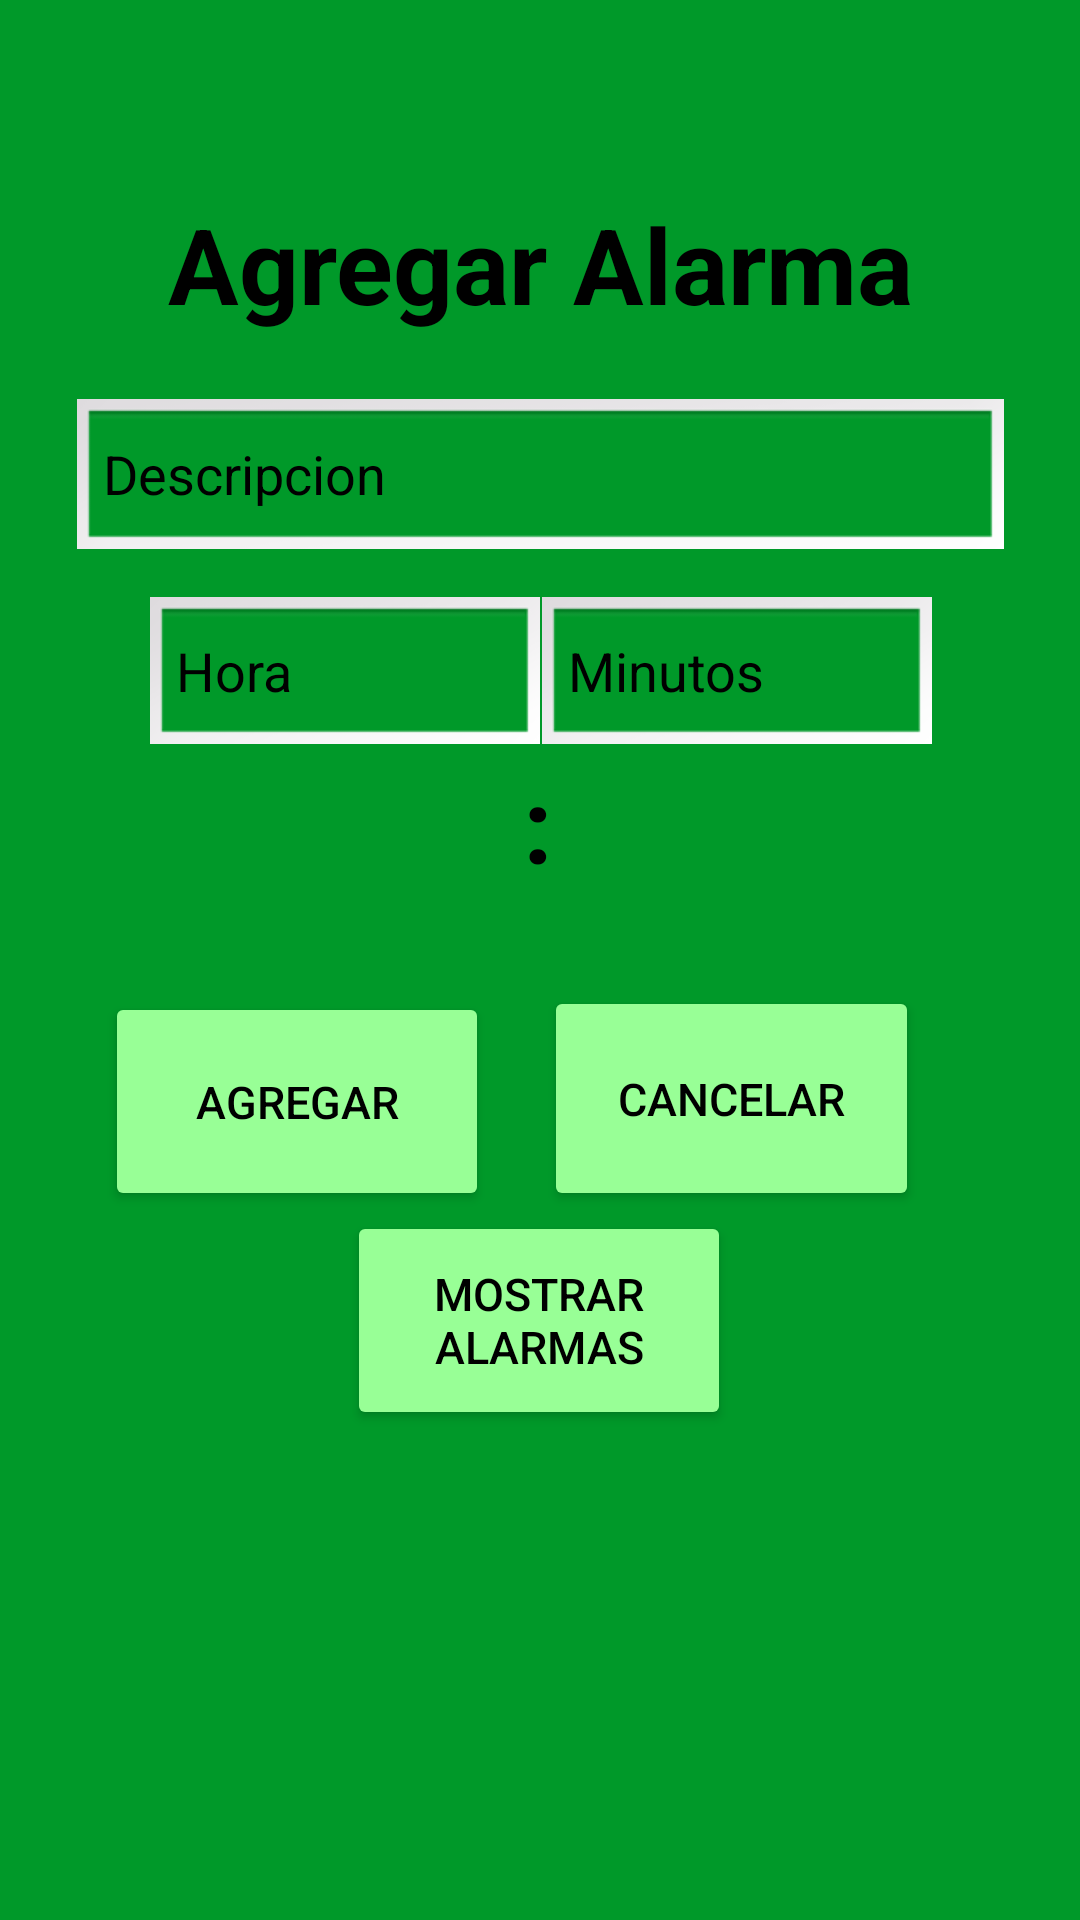

Here is an Android app screen rendered from its layout file. Give the layout XML and the strings, colors and styles it references.
<!-- AndroidManifest.xml: application theme Theme.AgendaFIME -->
<!-- res/layout/activity_agregarhorario.xml -->
<?xml version="1.0" encoding="utf-8"?>
<androidx.constraintlayout.widget.ConstraintLayout xmlns:android="http://schemas.android.com/apk/res/android"
    xmlns:app="http://schemas.android.com/apk/res-auto"
    xmlns:tools="http://schemas.android.com/tools"
    android:layout_width="match_parent"
    android:layout_height="match_parent"
    android:background="#009929"
    tools:context=".MainActivity">


    <TextView
        android:id="@+id/textView4"
        android:layout_width="match_parent"
        android:layout_height="wrap_content"
        android:gravity="center"
        android:text="Agregar Alarma"
        android:textColor="#000000"
        android:textSize="35dp"
        android:textStyle="bold"
        app:layout_constraintBottom_toTopOf="@+id/inputDescripcion"
        app:layout_constraintTop_toTopOf="parent"
        app:layout_constraintVertical_bias="0.748"
        tools:layout_editor_absoluteX="0dp">

    </TextView>

    <EditText
        android:id="@+id/inputDescripcion"
        android:layout_width="309dp"
        android:layout_height="50dp"
        android:layout_marginBottom="16dp"
        android:background="@android:drawable/gallery_thumb"
        android:hint="  Descripcion"
        android:textColorHint="@color/black"
        app:layout_constraintBottom_toTopOf="@+id/inputHora"
        app:layout_constraintEnd_toEndOf="parent"
        app:layout_constraintStart_toStartOf="parent">

    </EditText>

    <EditText
        android:id="@+id/inputHora"
        android:layout_width="130dp"
        android:layout_height="49dp"
        android:layout_marginBottom="392dp"
        android:background="@android:drawable/gallery_thumb"
        android:hint="  Hora"
        android:textColorHint="@color/black"
        app:layout_constraintBottom_toBottomOf="parent"
        app:layout_constraintEnd_toEndOf="parent"
        app:layout_constraintHorizontal_bias="0.218"
        app:layout_constraintStart_toStartOf="parent">

    </EditText>

    <TextView
        android:id="@+id/textView3"
        android:layout_width="wrap_content"
        android:layout_height="wrap_content"
        android:paddingLeft="10dp"
        android:paddingRight="10dp"
        android:text=":"
        android:textColor="#000000"
        android:textSize="35dp"
        android:textStyle="bold"
        app:layout_constraintBottom_toBottomOf="parent"
        app:layout_constraintEnd_toEndOf="parent"
        app:layout_constraintHorizontal_bias="0.498"
        app:layout_constraintStart_toStartOf="parent"
        app:layout_constraintTop_toTopOf="parent"
        app:layout_constraintVertical_bias="0.423" />

    <EditText
        android:id="@+id/inputMinutos"
        android:layout_width="130dp"
        android:layout_height="49dp"
        android:layout_marginBottom="392dp"
        android:background="@android:drawable/gallery_thumb"
        android:hint="  Minutos"
        android:textColorHint="@color/black"
        app:layout_constraintBottom_toBottomOf="parent"
        app:layout_constraintEnd_toEndOf="parent"
        app:layout_constraintHorizontal_bias="0.786"
        app:layout_constraintStart_toStartOf="parent">
    </EditText>

    <Button
        android:id="@+id/alarmId"
        android:layout_width="128dp"
        android:layout_height="73dp"
        android:backgroundTint="#98FF96"
        android:text="Agregar"
        android:textSize="15dp"
        android:textColor="#000000"
        app:layout_constraintBottom_toBottomOf="parent"
        app:layout_constraintEnd_toStartOf="@+id/btnVolver"
        app:layout_constraintHorizontal_bias="0.655"
        app:layout_constraintStart_toStartOf="parent"
        app:layout_constraintTop_toTopOf="parent"
        app:layout_constraintVertical_bias="0.583" />

    <Button
        android:id="@+id/btnVolver"
        android:layout_width="125dp"
        android:layout_height="75dp"
        android:backgroundTint="#98FF96"
        android:text="Cancelar"
        android:textSize="15dp"
        android:textColor="#000000"
        app:layout_constraintBottom_toBottomOf="parent"
        app:layout_constraintEnd_toEndOf="parent"
        app:layout_constraintHorizontal_bias="0.772"
        app:layout_constraintStart_toStartOf="parent"
        app:layout_constraintTop_toTopOf="parent"
        app:layout_constraintVertical_bias="0.582" />

    <Button
        android:id="@+id/mostrar"
        android:layout_width="128dp"
        android:layout_height="73dp"
        android:backgroundTint="#98FF96"
        android:text="Mostrar Alarmas"
        android:textColor="#000000"
        android:textSize="15dp"
        app:layout_constraintBottom_toBottomOf="parent"
        app:layout_constraintEnd_toEndOf="parent"
        app:layout_constraintHorizontal_bias="0.498"
        app:layout_constraintStart_toStartOf="parent"
        app:layout_constraintTop_toTopOf="parent"
        app:layout_constraintVertical_bias="0.712" />



</androidx.constraintlayout.widget.ConstraintLayout>
<!-- resources referenced by this layout -->
<resources>
  <style name="Theme.AgendaFIME" parent="Theme.MaterialComponents.DayNight.NoActionBar">
          
          <item name="colorPrimary">#009929</item>
          <item name="colorPrimaryVariant">#009929</item>
          <item name="colorOnPrimary">@color/white</item>
          
          <item name="colorSecondary">@color/teal_200</item>
          <item name="colorSecondaryVariant">@color/teal_700</item>
          <item name="colorOnSecondary">@color/black</item>
          
          <item name="android:statusBarColor" tools:targetApi="l">?attr/colorPrimaryVariant</item>
          
      </style>
  <!-- not gathered from this repository: default colours our renderer supplied (Android Studio template values) -->
  <color name="teal_200">#FF03DAC5</color>
  <color name="teal_700">#FF018786</color>
  <color name="black">#FF000000</color>
  <color name="white">#FFFFFFFF</color>
</resources>
